The GitHub repository CesarMVergara/Lung-Sounds-Classification contains a labelled image folder "OfficialSpectrogramsMelAUG" with 4 categories: crackle, crackle and wheeze, normal, wheeze. Examples follow, each with its label.

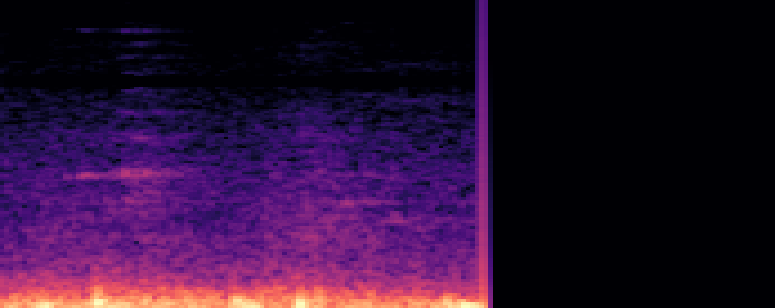
Label: crackle

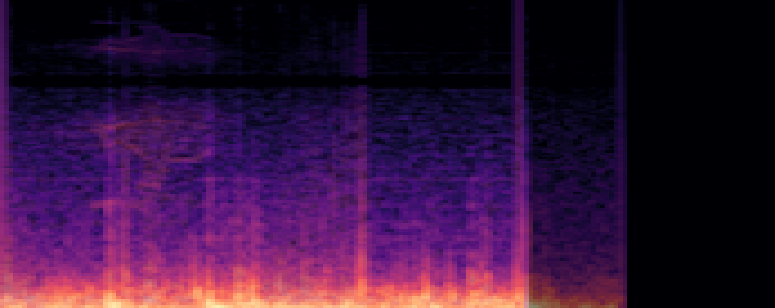
Label: crackle and wheeze

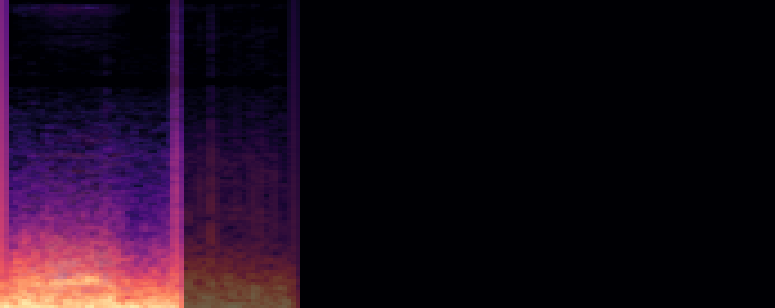
Label: crackle and wheeze

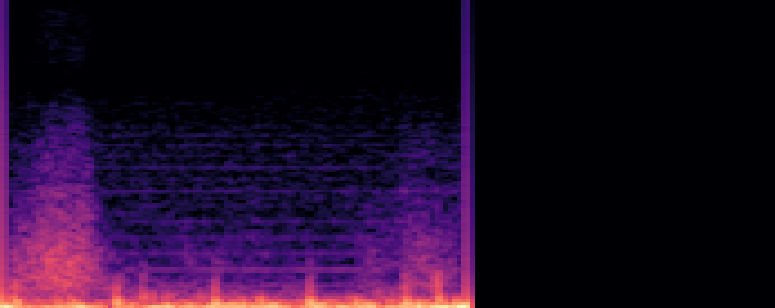
Label: crackle

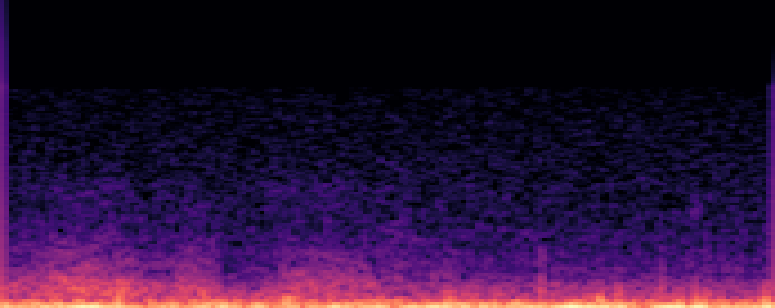
Label: normal

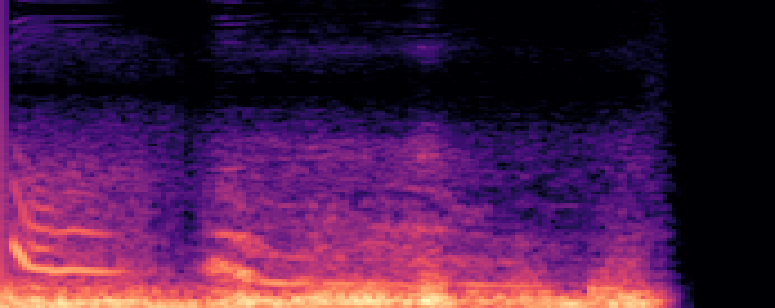
Label: wheeze
